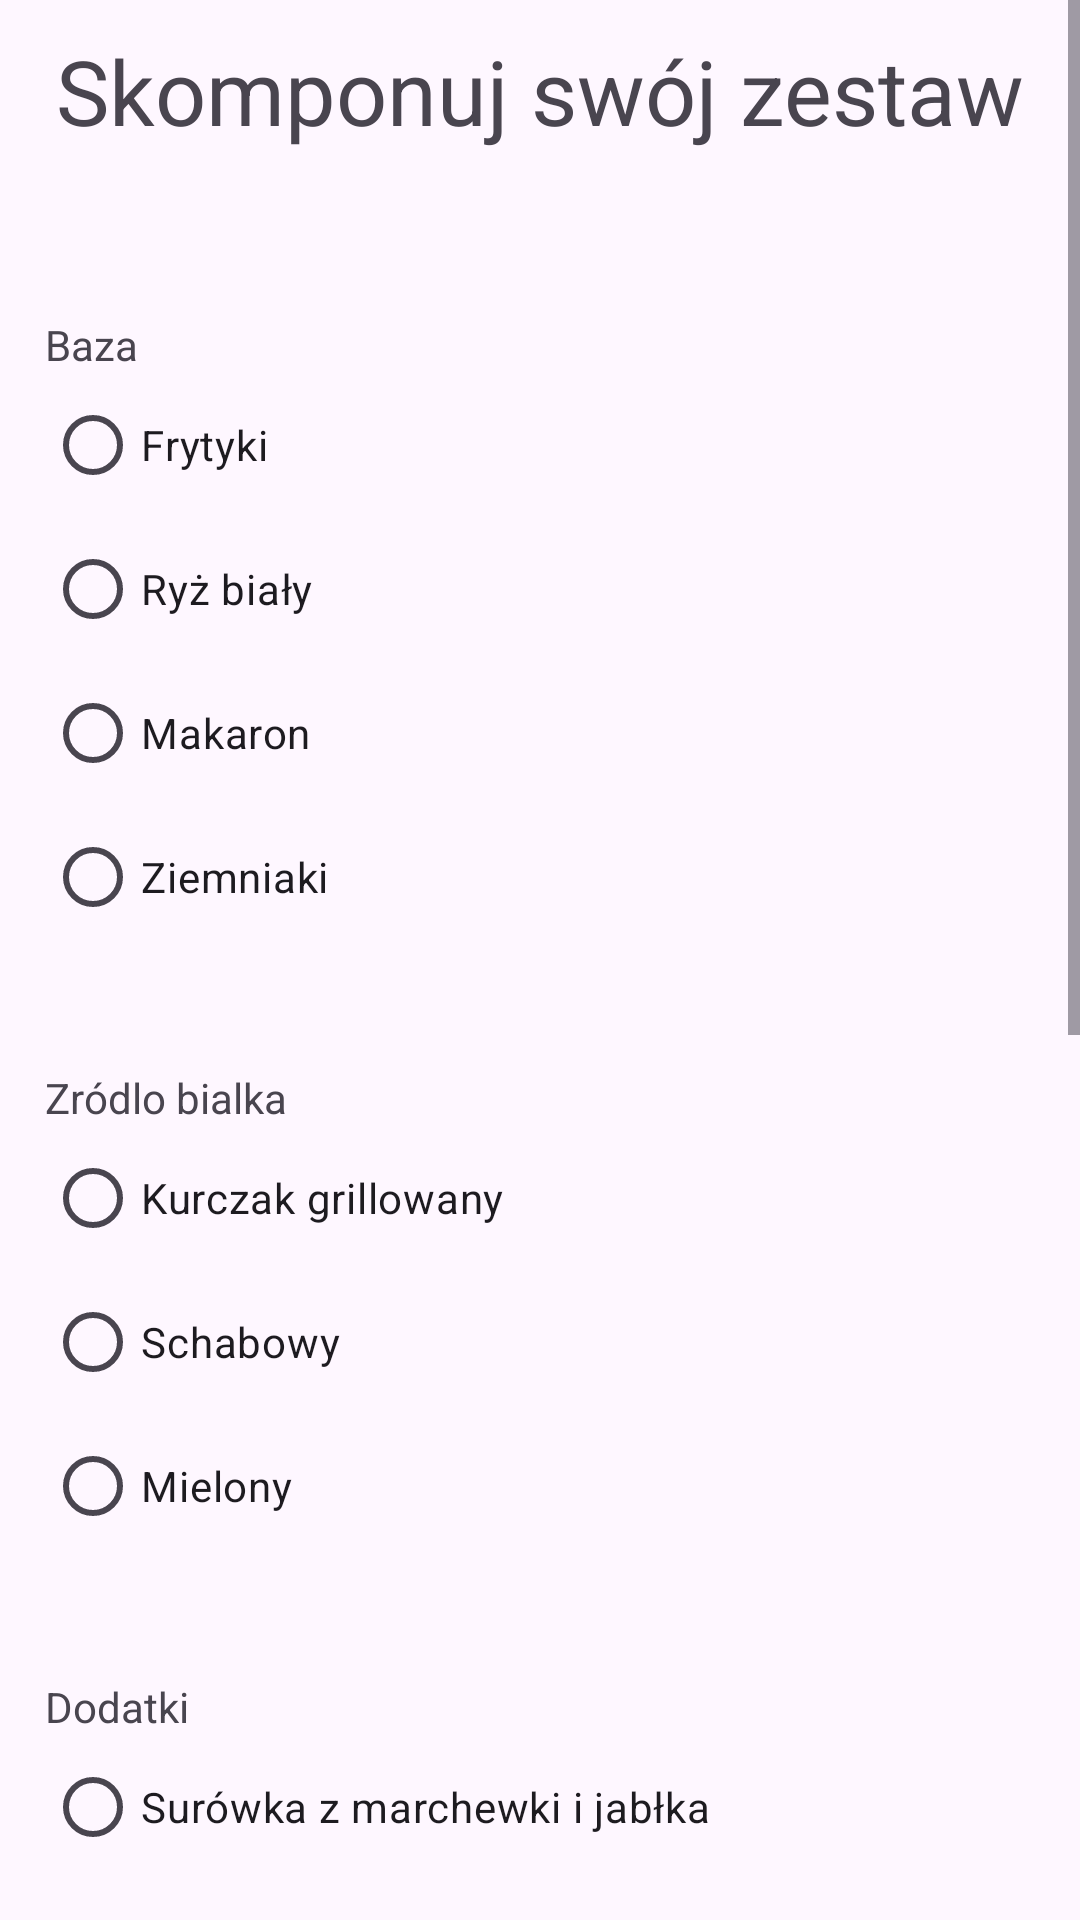

Reconstruct the res/layout file that produces this screen, plus the resources it refers to.
<!-- AndroidManifest.xml: application theme Theme.KuchniaPolska -->
<!-- res/layout/fragment_custom_meal.xml -->
<?xml version="1.0" encoding="utf-8"?>
<ScrollView
    xmlns:android="http://schemas.android.com/apk/res/android"
    xmlns:tools="http://schemas.android.com/tools"
    android:layout_width="match_parent"
    android:layout_height="match_parent"
    android:clipToPadding="false"
    android:paddingBottom="90dp"
    tools:context=".ui.ReadyMealFragment">

    <LinearLayout

        android:layout_width="match_parent"
        android:layout_height="wrap_content"
        tools:context=".ui.ReadyMealFragment"
        android:orientation="vertical">

        
        <TextView
            android:layout_width="match_parent"
            android:layout_height="wrap_content"
            android:text="Skomponuj swój zestaw"
            android:textSize="30sp"
            android:gravity="center"
            android:padding="10dp"/>

        <RadioGroup
            android:layout_marginTop="30dp"
            android:id="@+id/radio_group_base"
            android:layout_width="match_parent"
            android:layout_height="wrap_content"
            android:padding="15dp"
            >
            <TextView
                android:layout_width="wrap_content"
                android:layout_height="wrap_content"
                android:text="Baza "
                />

            <RadioButton
                android:id="@+id/Baza1"
                android:layout_width="match_parent"
                android:layout_height="wrap_content"
                android:text="Frytyki"

                />
            <RadioButton
                android:id="@+id/Baza2"
                android:layout_width="match_parent"
                android:layout_height="wrap_content"
                android:text="Ryż biały"

                />
            <RadioButton
                android:id="@+id/Baza3"
                android:layout_width="match_parent"
                android:layout_height="wrap_content"
                android:text="Makaron"

                />

            <RadioButton
                android:id="@+id/Baza4"
                android:layout_width="match_parent"
                android:layout_height="wrap_content"
                android:text="Ziemniaki"

                />

        </RadioGroup>

        <RadioGroup
            android:layout_marginTop="10dp"
            android:id="@+id/radio_group_protein"
            android:layout_width="match_parent"
            android:layout_height="wrap_content"
            android:padding="15dp"
            >
            <TextView
                android:layout_width="wrap_content"
                android:layout_height="wrap_content"
                android:text="Zródlo bialka "
                />

            <RadioButton
                android:id="@+id/Bialko1"
                android:layout_width="match_parent"
                android:layout_height="wrap_content"
                android:text="Kurczak grillowany"

                />

            <RadioButton
                android:id="@+id/Bialko2"
                android:layout_width="match_parent"
                android:layout_height="wrap_content"
                android:text="Schabowy"

                />

            <RadioButton
                android:id="@+id/Bialko3"
                android:layout_width="match_parent"
                android:layout_height="wrap_content"
                android:text="Mielony"
                />

        </RadioGroup>

        <RadioGroup
            android:layout_marginTop="10dp"
            android:id="@+id/radio_group_extras"
            android:layout_width="match_parent"
            android:layout_height="wrap_content"
            android:padding="15dp"
            >
            <TextView
                android:layout_width="wrap_content"
                android:layout_height="wrap_content"
                android:text="Dodatki"
                />

            <RadioButton
                android:id="@+id/Dodatki1"
                android:layout_width="match_parent"
                android:layout_height="wrap_content"
                android:text="Surówka z marchewki i jabłka"

                />

            <RadioButton
                android:id="@+id/Dodatki2"
                android:layout_width="match_parent"
                android:layout_height="wrap_content"
                android:text="Surówka z buraczków"

                />

            <RadioButton
                android:id="@+id/Dodatki3"
                android:layout_width="match_parent"
                android:layout_height="wrap_content"
                android:text="Surówka z białej kapusty"
                />

        </RadioGroup>

        <RadioGroup
            android:layout_marginTop="10dp"
            android:id="@+id/radio_group_drink"
            android:layout_width="match_parent"
            android:layout_height="wrap_content"
            android:padding="15dp"
            >
            <TextView
                android:layout_width="wrap_content"
                android:layout_height="wrap_content"
                android:text="Napoje"
                />

            <RadioButton
                android:id="@+id/Drink1"
                android:layout_width="match_parent"
                android:layout_height="wrap_content"
                android:text="Cola 0,5l"

                />
            <RadioButton
                android:id="@+id/Drink2"
                android:layout_width="match_parent"
                android:layout_height="wrap_content"
                android:text="Sok pomarańczowy"
                />
            <RadioButton
                android:id="@+id/Drink3"
                android:layout_width="match_parent"
                android:layout_height="wrap_content"
                android:text="Woda niegazowana 0,5l"
                />

        </RadioGroup>
        <Button
            android:id="@+id/btnOrder"
            android:layout_width="match_parent"
            android:layout_height="wrap_content"
            android:layout_margin="16dp"
            android:padding="12dp"
            android:text="Złóż zamówienie"
            />

    </LinearLayout>
</ScrollView>
<!-- resources referenced by this layout -->
<resources>
  <style name="Theme.KuchniaPolska" parent="Base.Theme.KuchniaPolska" />
  <style name="Base.Theme.KuchniaPolska" parent="Theme.Material3.DayNight.NoActionBar">
          
          
      </style>
</resources>
